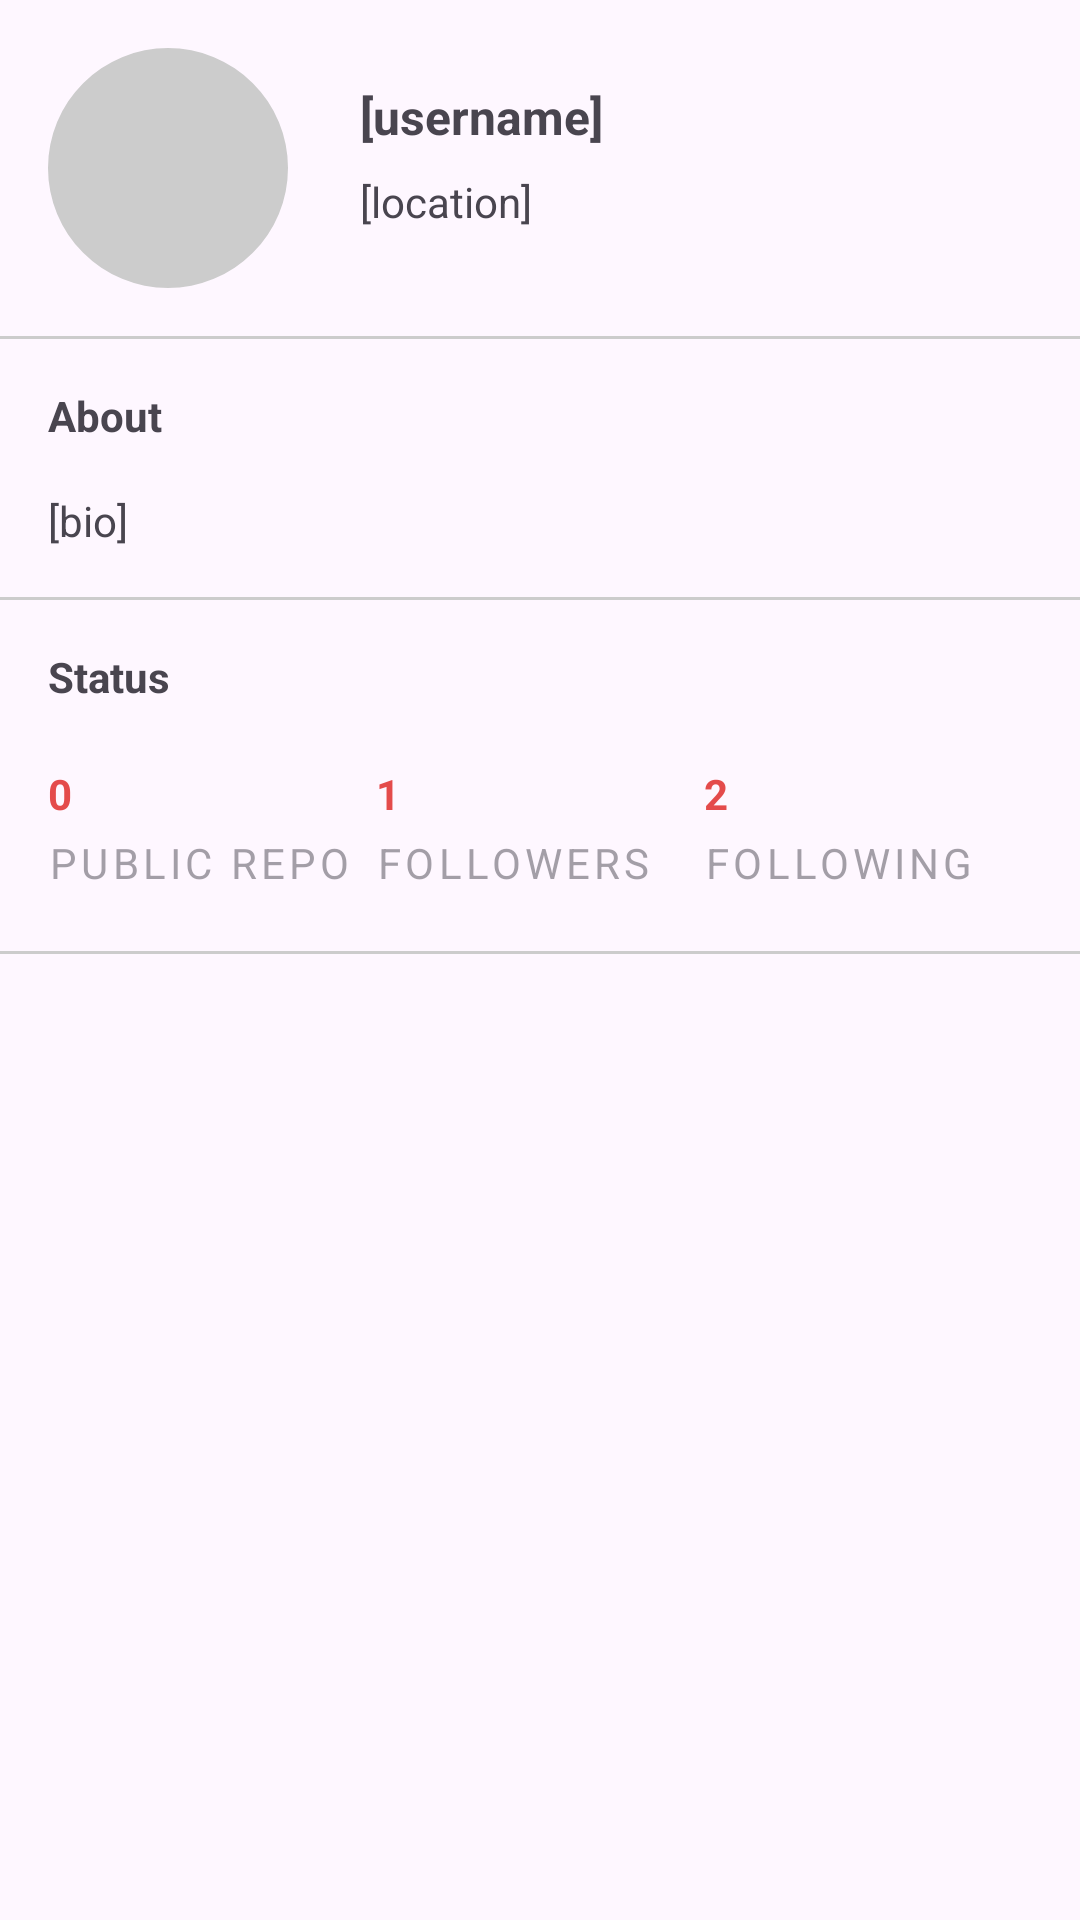

Reconstruct the res/layout file that produces this screen, plus the resources it refers to.
<!-- AndroidManifest.xml: application theme Theme.TestLogic -->
<!-- res/layout/fragment_user_detail.xml -->
<?xml version="1.0" encoding="utf-8"?>
<LinearLayout xmlns:android="http://schemas.android.com/apk/res/android"
    xmlns:tools="http://schemas.android.com/tools"
    android:layout_width="match_parent"
    android:layout_height="match_parent"
    xmlns:app="http://schemas.android.com/apk/res-auto"
    tools:context=".ui.user.UserDetailFragment"
    android:orientation="vertical">

    <RelativeLayout
        android:layout_width="match_parent"
        android:layout_height="wrap_content"
        android:padding="16dp"
        >
        <com.google.android.material.imageview.ShapeableImageView
            android:id="@+id/user_image"
            android:layout_width="80dp"
            android:layout_height="80dp"
            android:src="@drawable/icon_person"
            android:background="#CCCCCC"
            app:shapeAppearance="@style/ShapeAppearance.Material3.Corner.Full"
            android:layout_alignParentStart="true"
            android:layout_alignParentTop="true"
            android:layout_marginEnd="24dp"/>
        <TextView
            android:id="@+id/user_name"
            android:layout_width="match_parent"
            android:layout_height="wrap_content"
            android:textStyle="bold"
            android:textSize="16sp"
            android:text="@string/user_name"
            android:layout_toEndOf="@id/user_image"
            android:layout_alignTop="@id/user_image"
            android:layout_marginTop="12dp"/>

        <TextView
            android:id="@+id/user_location"
            android:layout_width="match_parent"
            android:layout_height="wrap_content"
            android:layout_below="@+id/user_name"
            android:layout_toEndOf="@id/user_image"
            android:layout_marginTop="8dp"
            android:text="@string/user_location" />
    </RelativeLayout>
    <View
        android:layout_width="match_parent"
        android:layout_height="1dp"
        android:background="@color/gray"/>
    <RelativeLayout
        android:layout_width="match_parent"
        android:layout_height="wrap_content"
        android:padding="16dp"
        >
        <TextView
            android:id="@+id/about"
            android:layout_width="wrap_content"
            android:layout_height="wrap_content"
            android:textStyle="bold"
            android:text="@string/about"
            android:layout_alignParentTop="true"
            android:layout_alignParentStart="true"/>

        <TextView
            android:id="@+id/user_bio"
            android:layout_width="match_parent"
            android:layout_height="wrap_content"
            android:layout_below="@+id/about"
            android:layout_alignStart="@id/about"
            android:layout_marginTop="16dp"
            android:text="@string/user_bio" />
    </RelativeLayout>
    <View
        android:layout_width="match_parent"
        android:layout_height="1dp"
        android:background="@color/gray"/>
    <androidx.constraintlayout.widget.ConstraintLayout
        android:layout_width="match_parent"
        android:layout_height="wrap_content"
        android:padding="16dp">

        <TextView
            android:id="@+id/textView"
            android:layout_width="wrap_content"
            android:layout_height="wrap_content"
            android:text="@string/status"
            android:textStyle="bold"
            app:layout_constraintStart_toStartOf="parent"
            app:layout_constraintTop_toTopOf="parent"
            android:layout_marginBottom="12dp"/>

        <androidx.constraintlayout.widget.ConstraintLayout
            android:layout_width="match_parent"
            android:layout_height="wrap_content"
            android:layout_marginTop="12dp"
            app:layout_constraintStart_toStartOf="parent"
            app:layout_constraintTop_toBottomOf="@+id/textView">

            <LinearLayout
                android:id="@+id/linearLayout1"
                android:layout_width="0dp"
                android:layout_height="wrap_content"
                android:layout_marginVertical="8dp"
                android:orientation="vertical"
                app:layout_constraintEnd_toStartOf="@+id/linearlayout2"
                app:layout_constraintHorizontal_bias="0.5"
                app:layout_constraintStart_toStartOf="parent"
                app:layout_constraintTop_toTopOf="parent">

                <TextView
                    android:id="@+id/user_total_repo"
                    android:layout_width="wrap_content"
                    android:layout_height="wrap_content"
                    android:text="0"
                    android:textColor="@color/red"
                    android:textStyle="bold" />

                <TextView
                    android:layout_width="wrap_content"
                    android:layout_height="wrap_content"
                    android:alpha="0.5"
                    android:letterSpacing="0.1"
                    android:paddingVertical="4dp"
                    android:text="@string/public_repo"
                    android:textAllCaps="true" />
            </LinearLayout>

            <LinearLayout
                android:id="@+id/linearlayout2"
                android:layout_width="0dp"
                android:layout_height="wrap_content"
                android:layout_marginVertical="8dp"
                android:orientation="vertical"
                app:layout_constraintEnd_toStartOf="@+id/linearLayout3"
                app:layout_constraintHorizontal_bias="0.5"
                app:layout_constraintStart_toEndOf="@+id/linearLayout1"
                app:layout_constraintTop_toTopOf="parent">

                <TextView
                    android:id="@+id/user_total_follower"
                    android:layout_width="wrap_content"
                    android:layout_height="wrap_content"
                    android:text="1"
                    android:textColor="@color/red"
                    android:textStyle="bold" />

                <TextView
                    android:layout_width="wrap_content"
                    android:layout_height="wrap_content"
                    android:alpha="0.5"
                    android:letterSpacing="0.1"
                    android:paddingVertical="4dp"
                    android:text="@string/followers"
                    android:textAllCaps="true" />
            </LinearLayout>

            <LinearLayout
                android:id="@+id/linearLayout3"
                android:layout_width="0dp"
                android:layout_height="wrap_content"
                android:layout_marginVertical="8dp"
                android:orientation="vertical"
                app:layout_constraintEnd_toEndOf="parent"
                app:layout_constraintHorizontal_bias="0.5"
                app:layout_constraintStart_toEndOf="@+id/linearlayout2"
                app:layout_constraintTop_toTopOf="parent">

                <TextView
                    android:id="@+id/user_total_following"
                    android:layout_width="wrap_content"
                    android:layout_height="wrap_content"
                    android:text="2"
                    android:textColor="@color/red"
                    android:textStyle="bold" />

                <TextView
                    android:layout_width="wrap_content"
                    android:layout_height="wrap_content"
                    android:alpha="0.5"
                    android:letterSpacing="0.1"
                    android:paddingVertical="4dp"
                    android:text="@string/following"
                    android:textAllCaps="true" />
            </LinearLayout>
        </androidx.constraintlayout.widget.ConstraintLayout>
    </androidx.constraintlayout.widget.ConstraintLayout>
    <View
        android:layout_width="match_parent"
        android:layout_height="1dp"
        android:background="@color/gray"/>
</LinearLayout>
<!-- resources referenced by this layout -->
<resources>
  <color name="gray">#CCCCCC</color>
  <color name="red">#E44B4B</color>
  <string name="about">About</string>
  <string name="followers">followers</string>
  <string name="following">following</string>
  <string name="public_repo">PUBLIC REPO</string>
  <string name="status">Status</string>
  <string name="user_bio">[bio]</string>
  <string name="user_location">[location]</string>
  <string name="user_name">[username]</string>
  <style name="Theme.TestLogic" parent="Base.Theme.TestLogic" />
  <style name="Base.Theme.TestLogic" parent="Theme.Material3.DayNight.NoActionBar">
          
           <item name="colorPrimary">#317FAA</item>
      </style>
</resources>
